Run: headless pygame with SDL's dummy video driver; simulated clock (each Clock.tick advances the game by its frame time, no real sleeping); random seed 0; keys injected as events and as key.get_pressed() state; mouse plan: one left click at the window centre at the start of phase 2, then a move to the lower-right quarter at the start of phase 3.
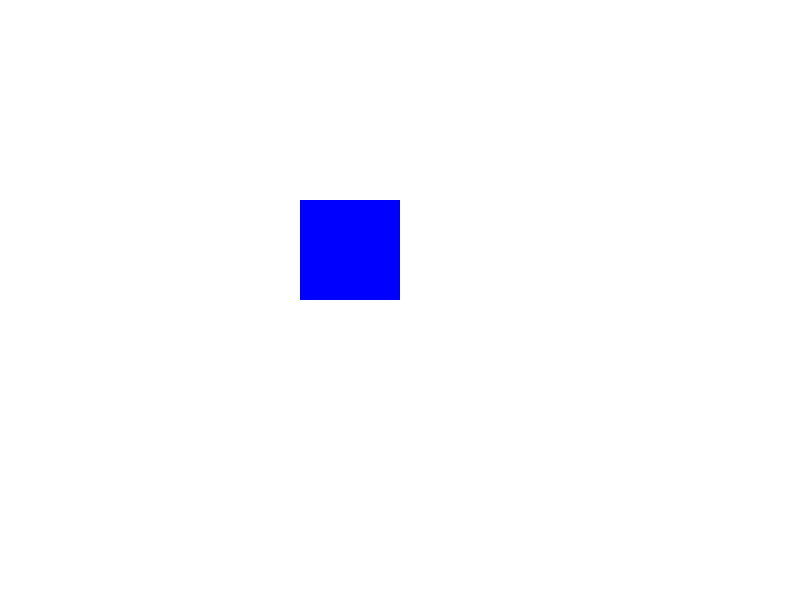
Frame 1 of 4 · flips 1–60 · no input
Frame 2 of 4 · flips 61–180 · clicked the window centre · tapped SPACE, RETURN · held RIGHT (→), D · screen unchanged from frame 1, image omitted
Frame 3 of 4 · flips 181–300 · moved the mouse to the lower-right quarter · held DOWN (↓), S · screen unchanged from frame 2, image omitted
Frame 4 of 4 · flips 301–420 · held LEFT (←), A, UP (↑), W · screen unchanged from frame 3, image omitted

The pygame program that drew these frames:


import pygame

# Initialize pygame
pygame.init()

# Screen dimensions
screen_width, screen_height = 800, 600
screen = pygame.display.set_mode((screen_width, screen_height))

# Colors
white = (255, 255, 255)
red = (255, 0, 0)
blue = (0, 0, 255)

# Object (a rectangle)
object_rect = pygame.Rect(300, 200, 100, 100)  # x, y, width, height

running = True
while running:
    for event in pygame.event.get():
        if event.type == pygame.QUIT:
            running = False

    # Get mouse position
    mouse_pos = pygame.mouse.get_pos()

    # Check if the mouse collides with the rectangle
    if object_rect.collidepoint(mouse_pos):
        color = red  # Change color to red when colliding
    else:
        color = blue  # Default color is blue

    # Draw everything
    screen.fill(white)
    pygame.draw.rect(screen, color, object_rect)

    pygame.display.flip()

pygame.quit()
